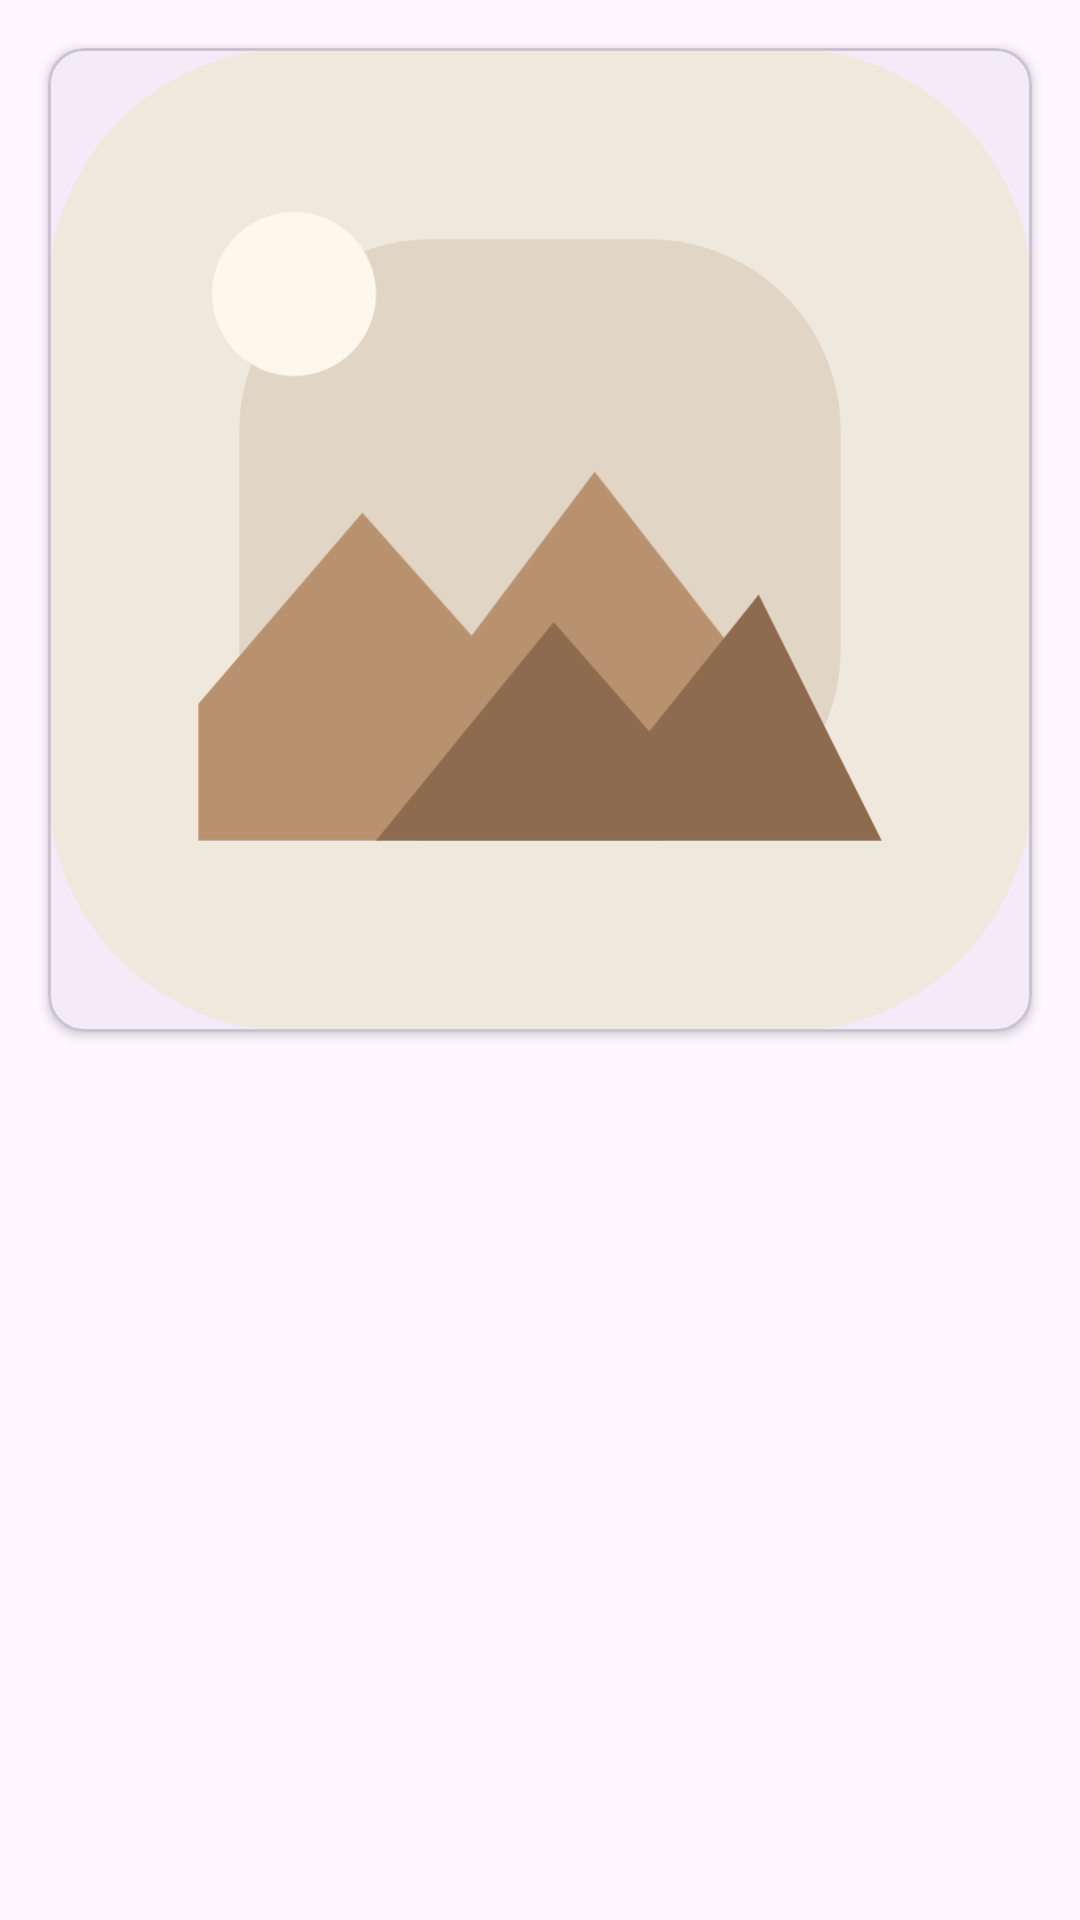

Reconstruct the res/layout file that produces this screen, plus the resources it refers to.
<!-- AndroidManifest.xml: application theme Theme.DYDownloader -->
<!-- res/layout/dialog_card_detail.xml -->
<?xml version="1.0" encoding="utf-8"?>
<ScrollView xmlns:android="http://schemas.android.com/apk/res/android"
    xmlns:app="http://schemas.android.com/apk/res-auto"
    android:layout_width="match_parent"
    android:layout_height="wrap_content"
    android:fillViewport="true">

    <LinearLayout
        android:layout_width="match_parent"
        android:layout_height="wrap_content"
        android:orientation="vertical">

        <com.google.android.material.card.MaterialCardView
            android:layout_width="match_parent"
            android:layout_height="wrap_content"
            android:layout_marginHorizontal="16dp"
            android:layout_marginTop="16dp"
            android:layout_marginBottom="12dp"
            app:cardCornerRadius="12dp"
            app:cardElevation="2dp">

            <ImageView
                android:id="@+id/dialogImage"
                android:layout_width="match_parent"
                android:layout_height="wrap_content"
                android:adjustViewBounds="true"
                android:contentDescription="@string/app_name"
                android:minHeight="220dp"
                android:scaleType="centerCrop"
                android:src="@drawable/ic_placeholder" />

        </com.google.android.material.card.MaterialCardView>

        <TextView
            android:id="@+id/dialogText"
            android:layout_width="match_parent"
            android:layout_height="wrap_content"
            android:lineSpacingExtra="6dp"
            android:paddingHorizontal="20dp"
            android:paddingBottom="20dp"
            android:textColor="?attr/colorOnSurface"
            android:textSize="15sp" />

    </LinearLayout>

</ScrollView>
<!-- resources referenced by this layout -->
<resources>
  <!-- drawable ic_placeholder (drawable) -->
  <layer-list xmlns:android="http://schemas.android.com/apk/res/android">
      <item>
          <shape android:shape="rectangle">
              <corners android:radius="18dp" />
              <solid android:color="#EFE8DD" />
          </shape>
      </item>
  
      <item
          android:bottom="14dp"
          android:left="14dp"
          android:right="14dp"
          android:top="14dp">
          <shape android:shape="rectangle">
              <corners android:radius="14dp" />
              <solid android:color="#E1D5C5" />
          </shape>
      </item>
  
      <item
          android:width="72dp"
          android:height="72dp"
          android:gravity="center">
          <vector
              android:width="72dp"
              android:height="72dp"
              android:viewportWidth="72"
              android:viewportHeight="72">
              <path
                  android:fillColor="#FFF7EC"
                  android:pathData="M12,18m0,0a6,6 0,1 1,12 0a6,6 0,1 1,-12 0" />
              <path
                  android:fillColor="#B8916F"
                  android:pathData="M11,48l12,-14 8,9 9,-12 21,27H11z" />
              <path
                  android:fillColor="#8E6B4F"
                  android:pathData="M24,58l13,-16 7,8 8,-10 9,18H24z" />
          </vector>
      </item>
  </layer-list>
  <string name="app_name" translatable="false">DYDownloader</string>
  <style name="Theme.DYDownloader" parent="Theme.Material3.DayNight.NoActionBar" />
</resources>
